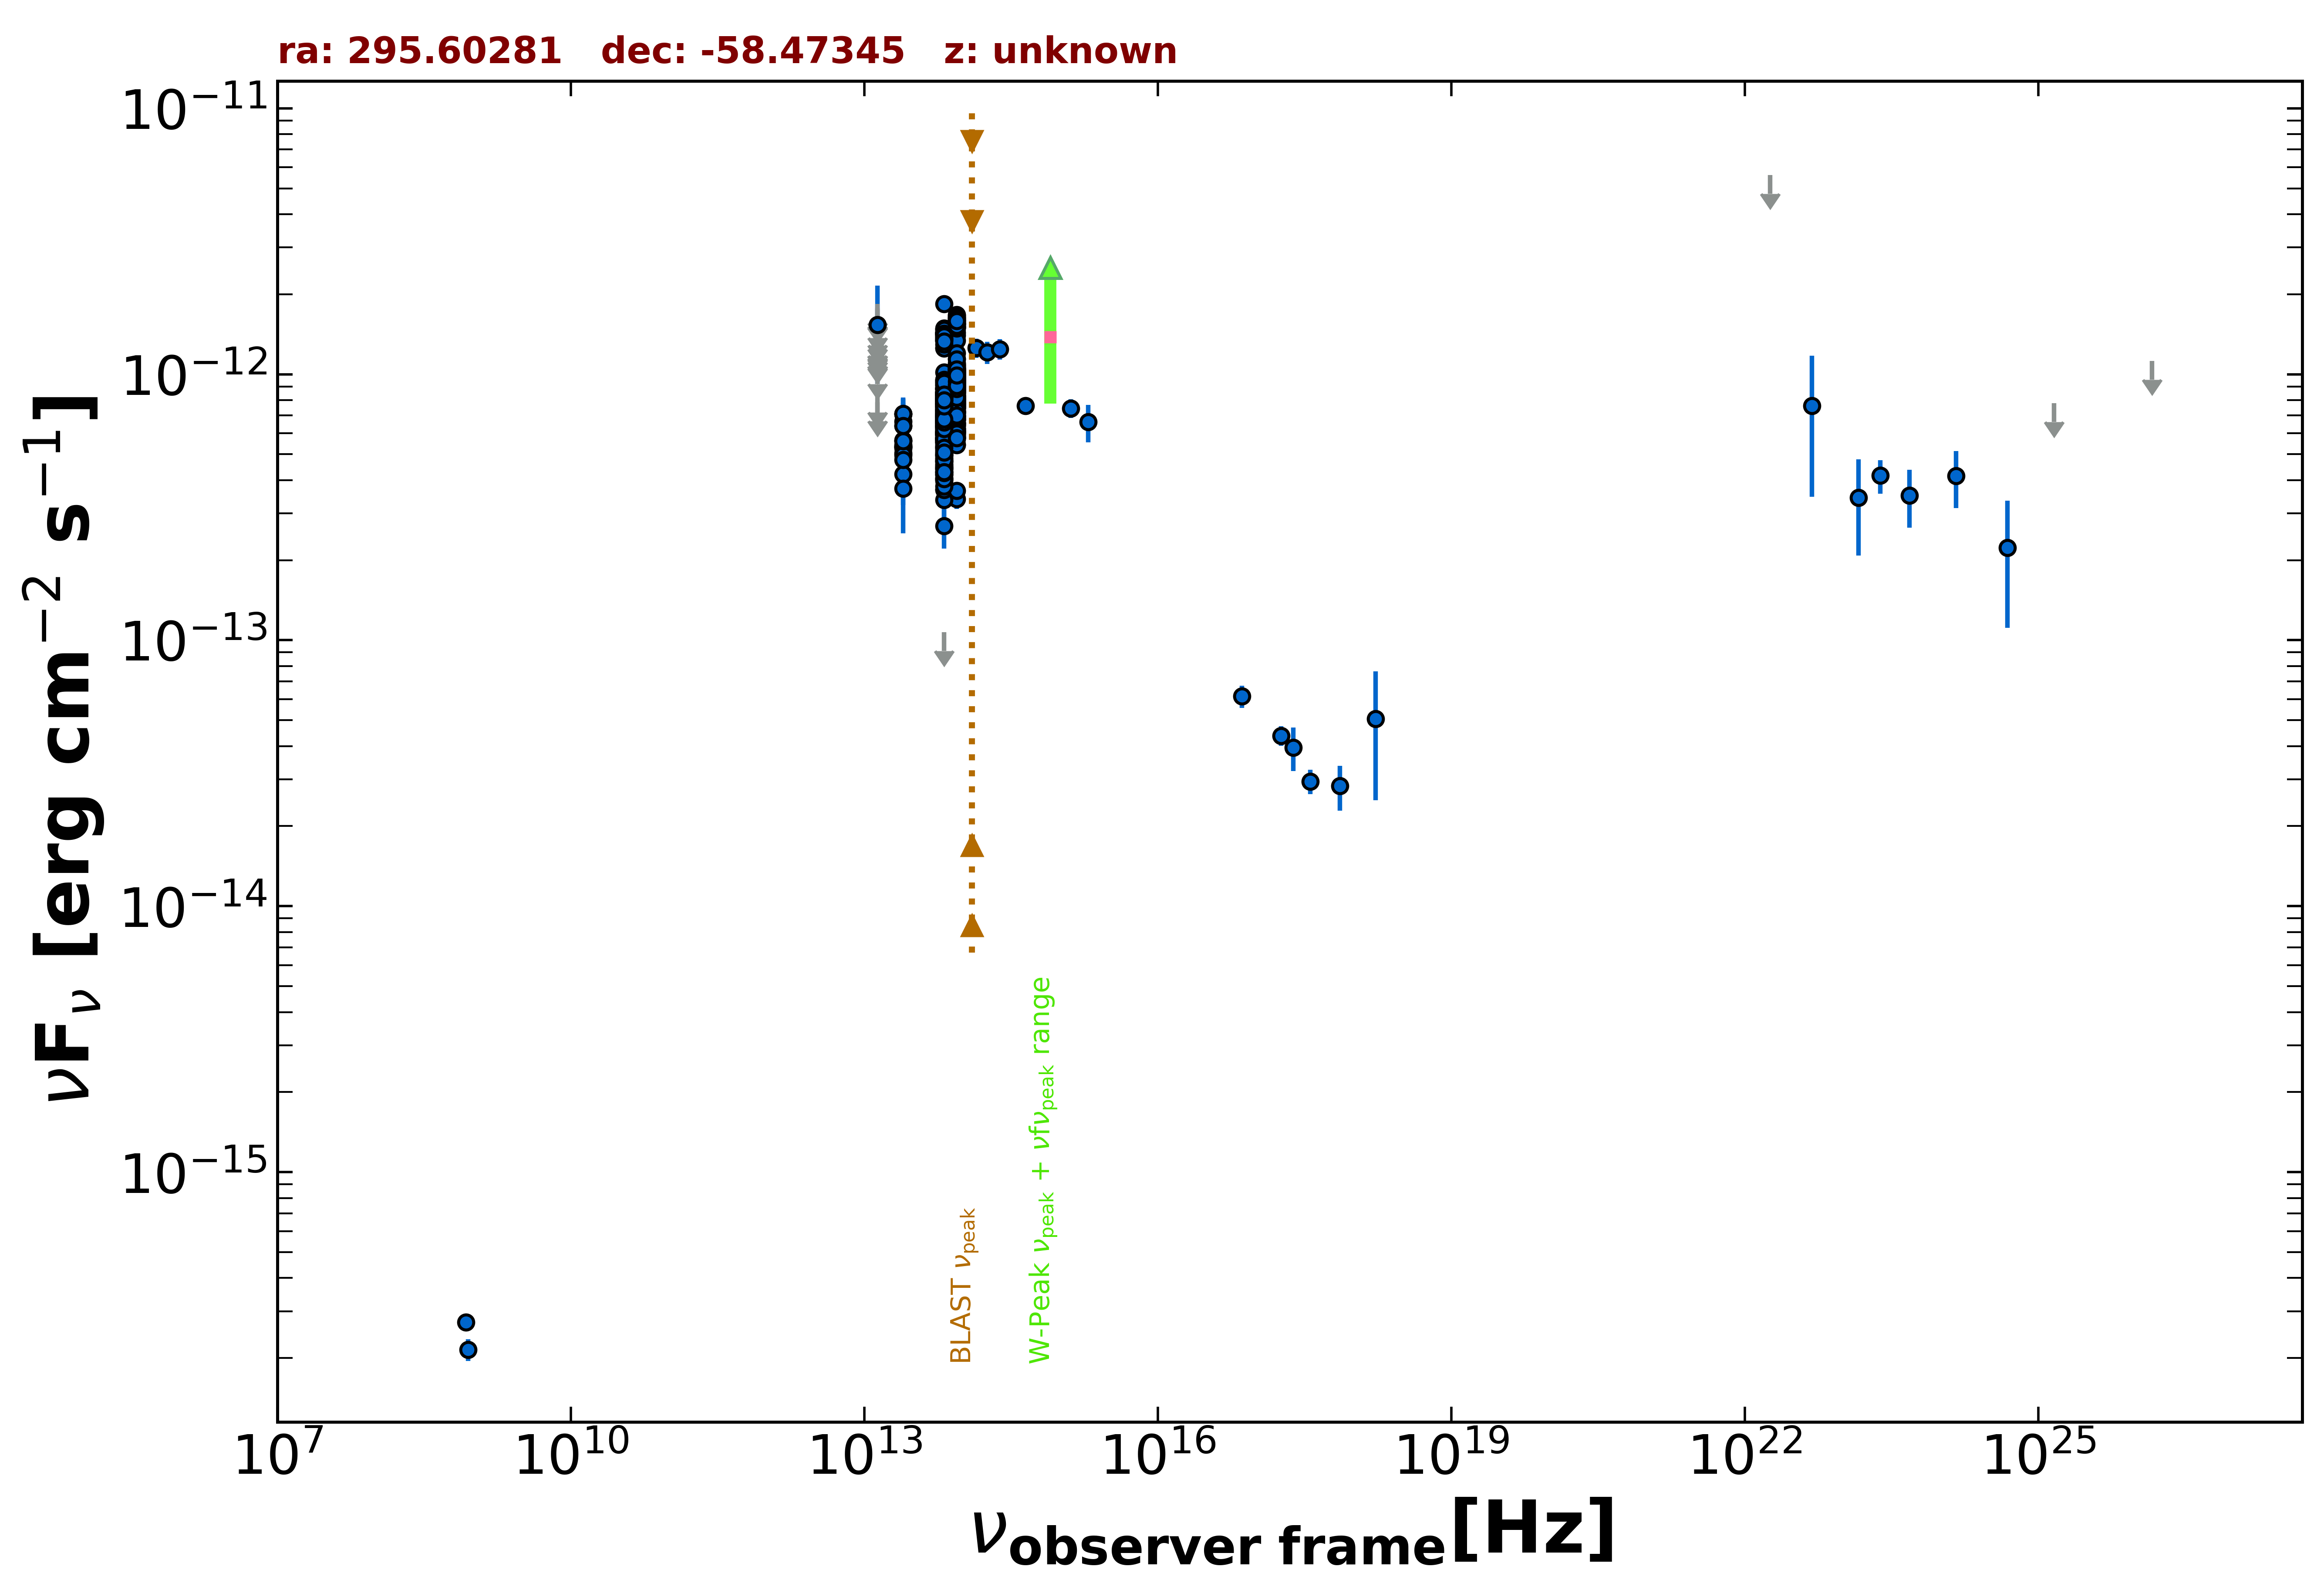

The table this chart was drawn from, first rows:
freq., flux, err_flux, MJD_start, MJD_end, flag, catalog, reference
8.870e+08, 2.155e-16, 2.040e-17, 55000, 55000, , RACS, Hale et al. 2021  PASA  38  e058
8.430e+08, 2.723e-16, 1.520e-17, 55000, 55000, , SUMSS, Manch et al. 2003  MNRAS  342  1117
2.418e+17, 3.955e-14, 7.390e-15, 55000, 55000, , 4XMM-DR13, Webb et al. 2020  A&A  641  A136
7.253e+16, 6.160e-14, 5.960e-15, 55000, 55000, , 4XMM-DR13, Webb et al. 2020  A&A  641  A136
1.813e+17, 4.379e-14, 3.765e-15, 55000, 55000, , 4XMM-DR13, Webb et al. 2020  A&A  641  A136
3.627e+17, 2.948e-14, 3.100e-15, 55000, 55000, , 4XMM-DR13, Webb et al. 2020  A&A  641  A136
7.253e+17, 2.831e-14, 5.405e-15, 55000, 55000, , 4XMM-DR13, Webb et al. 2020  A&A  641  A136
1.692e+18, 5.067e-14, 2.567e-14, 55000, 55000, , 4XMM-DR13, Webb et al. 2020  A&A  641  A136
1.389e+14, 1.254e-12, 1.040e-13, 55000, 55000, , 2MASS, Skrutskie et al. 2006  AJ  131  1163
1.804e+14, 1.209e-12, 1.150e-13, 55000, 55000, , 2MASS, Skrutskie et al. 2006  AJ  131  1163
2.427e+14, 1.244e-12, 1.100e-13, 55000, 55000, , 2MASS, Skrutskie et al. 2006  AJ  131  1163
8.817e+13, 1.087e-12, 3.500e-15, 55000, 55000, , UNWISE, Schlafly et al. 2019  ApJS  240  30
6.517e+13, 8.868e-13, 4.550e-15, 55000, 55000, , UNWISE, Schlafly et al. 2019  ApJS  240  30
8.817e+13, 9.604e-13, 2.300e-14, 55000, 55000, , WISE, Wright et al. 2010  AJ  140  1868
6.517e+13, 8.299e-13, 1.910e-14, 55000, 55000, , WISE, Wright et al. 2010  AJ  140  1868
2.498e+13, 5.643e-13, 3.485e-14, 55000, 55000, , WISE, Wright et al. 2010  AJ  140  1868
1.363e+13, 5.981e-13, 1.243e-13, 55000, 55000, , WISE, Wright et al. 2010  AJ  140  1868
8.817e+13, 9.560e-13, 3.785e-14, 57297, 57297, , NEOWISE, Mainzer et al. 2014  ApJ  792  30
6.517e+13, 7.195e-13, 4.175e-14, 57297, 57297, , NEOWISE, Mainzer et al. 2014  ApJ  792  30
8.817e+13, 9.648e-13, 4.245e-14, 57297, 57297, , NEOWISE, Mainzer et al. 2014  ApJ  792  30
6.517e+13, 7.760e-13, 4.650e-14, 57297, 57297, , NEOWISE, Mainzer et al. 2014  ApJ  792  30
8.817e+13, 1.016e-12, 3.835e-14, 57297, 57297, , NEOWISE, Mainzer et al. 2014  ApJ  792  30
6.517e+13, 7.548e-13, 5.845e-14, 57297, 57297, , NEOWISE, Mainzer et al. 2014  ApJ  792  30
8.817e+13, 9.551e-13, 3.695e-14, 57297, 57297, , NEOWISE, Mainzer et al. 2014  ApJ  792  30
6.517e+13, 8.126e-13, 5.170e-14, 57297, 57297, , NEOWISE, Mainzer et al. 2014  ApJ  792  30
8.817e+13, 9.429e-13, 3.910e-14, 57297, 57297, , NEOWISE, Mainzer et al. 2014  ApJ  792  30
6.517e+13, 7.209e-13, 5.315e-14, 57297, 57297, , NEOWISE, Mainzer et al. 2014  ApJ  792  30
8.817e+13, 9.928e-13, 3.560e-14, 57297, 57297, , NEOWISE, Mainzer et al. 2014  ApJ  792  30
6.517e+13, 7.710e-13, 4.405e-14, 57297, 57297, , NEOWISE, Mainzer et al. 2014  ApJ  792  30
8.817e+13, 9.578e-13, 3.530e-14, 57298, 57298, , NEOWISE, Mainzer et al. 2014  ApJ  792  30
6.517e+13, 7.919e-13, 4.155e-14, 57298, 57298, , NEOWISE, Mainzer et al. 2014  ApJ  792  30
8.817e+13, 9.675e-13, 4.175e-14, 57297, 57297, , NEOWISE, Mainzer et al. 2014  ApJ  792  30
6.517e+13, 7.724e-13, 5.840e-14, 57297, 57297, , NEOWISE, Mainzer et al. 2014  ApJ  792  30
8.817e+13, 9.046e-13, 3.750e-14, 57297, 57297, , NEOWISE, Mainzer et al. 2014  ApJ  792  30
6.517e+13, 7.955e-13, 4.395e-14, 57297, 57297, , NEOWISE, Mainzer et al. 2014  ApJ  792  30
8.817e+13, 1.020e-12, 3.665e-14, 57297, 57297, , NEOWISE, Mainzer et al. 2014  ApJ  792  30
6.517e+13, 7.970e-13, 4.335e-14, 57297, 57297, , NEOWISE, Mainzer et al. 2014  ApJ  792  30
8.817e+13, 9.604e-13, 4.165e-14, 57297, 57297, , NEOWISE, Mainzer et al. 2014  ApJ  792  30
6.517e+13, 7.143e-13, 4.540e-14, 57297, 57297, , NEOWISE, Mainzer et al. 2014  ApJ  792  30
8.817e+13, 9.534e-13, 3.600e-14, 57297, 57297, , NEOWISE, Mainzer et al. 2014  ApJ  792  30
6.517e+13, 6.999e-13, 5.745e-14, 57297, 57297, , NEOWISE, Mainzer et al. 2014  ApJ  792  30
8.817e+13, 9.507e-13, 3.505e-14, 57297, 57297, , NEOWISE, Mainzer et al. 2014  ApJ  792  30
6.517e+13, 6.678e-13, 4.495e-14, 57297, 57297, , NEOWISE, Mainzer et al. 2014  ApJ  792  30
8.817e+13, 1.035e-12, 3.550e-14, 57298, 57298, , NEOWISE, Mainzer et al. 2014  ApJ  792  30
6.517e+13, 6.941e-13, 4.865e-14, 57298, 57298, , NEOWISE, Mainzer et al. 2014  ApJ  792  30
8.817e+13, 8.840e-13, 4.480e-14, 57297, 57297, , NEOWISE, Mainzer et al. 2014  ApJ  792  30
6.517e+13, 7.149e-13, 3.950e-14, 57297, 57297, , NEOWISE, Mainzer et al. 2014  ApJ  792  30
8.817e+13, 1.594e-12, 4.850e-14, 57656, 57656, , NEOWISE, Mainzer et al. 2014  ApJ  792  30
6.517e+13, 1.384e-12, 6.750e-14, 57656, 57656, , NEOWISE, Mainzer et al. 2014  ApJ  792  30
8.817e+13, 1.592e-12, 5.150e-14, 57656, 57656, , NEOWISE, Mainzer et al. 2014  ApJ  792  30
6.517e+13, 1.426e-12, 5.350e-14, 57656, 57656, , NEOWISE, Mainzer et al. 2014  ApJ  792  30
8.817e+13, 1.674e-12, 5.050e-14, 57656, 57656, , NEOWISE, Mainzer et al. 2014  ApJ  792  30
6.517e+13, 1.413e-12, 6.250e-14, 57656, 57656, , NEOWISE, Mainzer et al. 2014  ApJ  792  30
8.817e+13, 1.493e-12, 5.400e-14, 57656, 57656, , NEOWISE, Mainzer et al. 2014  ApJ  792  30
6.517e+13, 1.370e-12, 5.550e-14, 57656, 57656, , NEOWISE, Mainzer et al. 2014  ApJ  792  30
8.817e+13, 1.613e-12, 4.750e-14, 57656, 57656, , NEOWISE, Mainzer et al. 2014  ApJ  792  30
6.517e+13, 1.426e-12, 5.550e-14, 57656, 57656, , NEOWISE, Mainzer et al. 2014  ApJ  792  30
8.817e+13, 8.988e-13, 5.135e-14, 56938, 56938, , NEOWISE, Mainzer et al. 2014  ApJ  792  30
6.517e+13, 6.802e-13, 4.765e-14, 56938, 56938, , NEOWISE, Mainzer et al. 2014  ApJ  792  30
8.817e+13, 9.054e-13, 3.335e-14, 56939, 56939, , NEOWISE, Mainzer et al. 2014  ApJ  792  30
... 591 more rows
